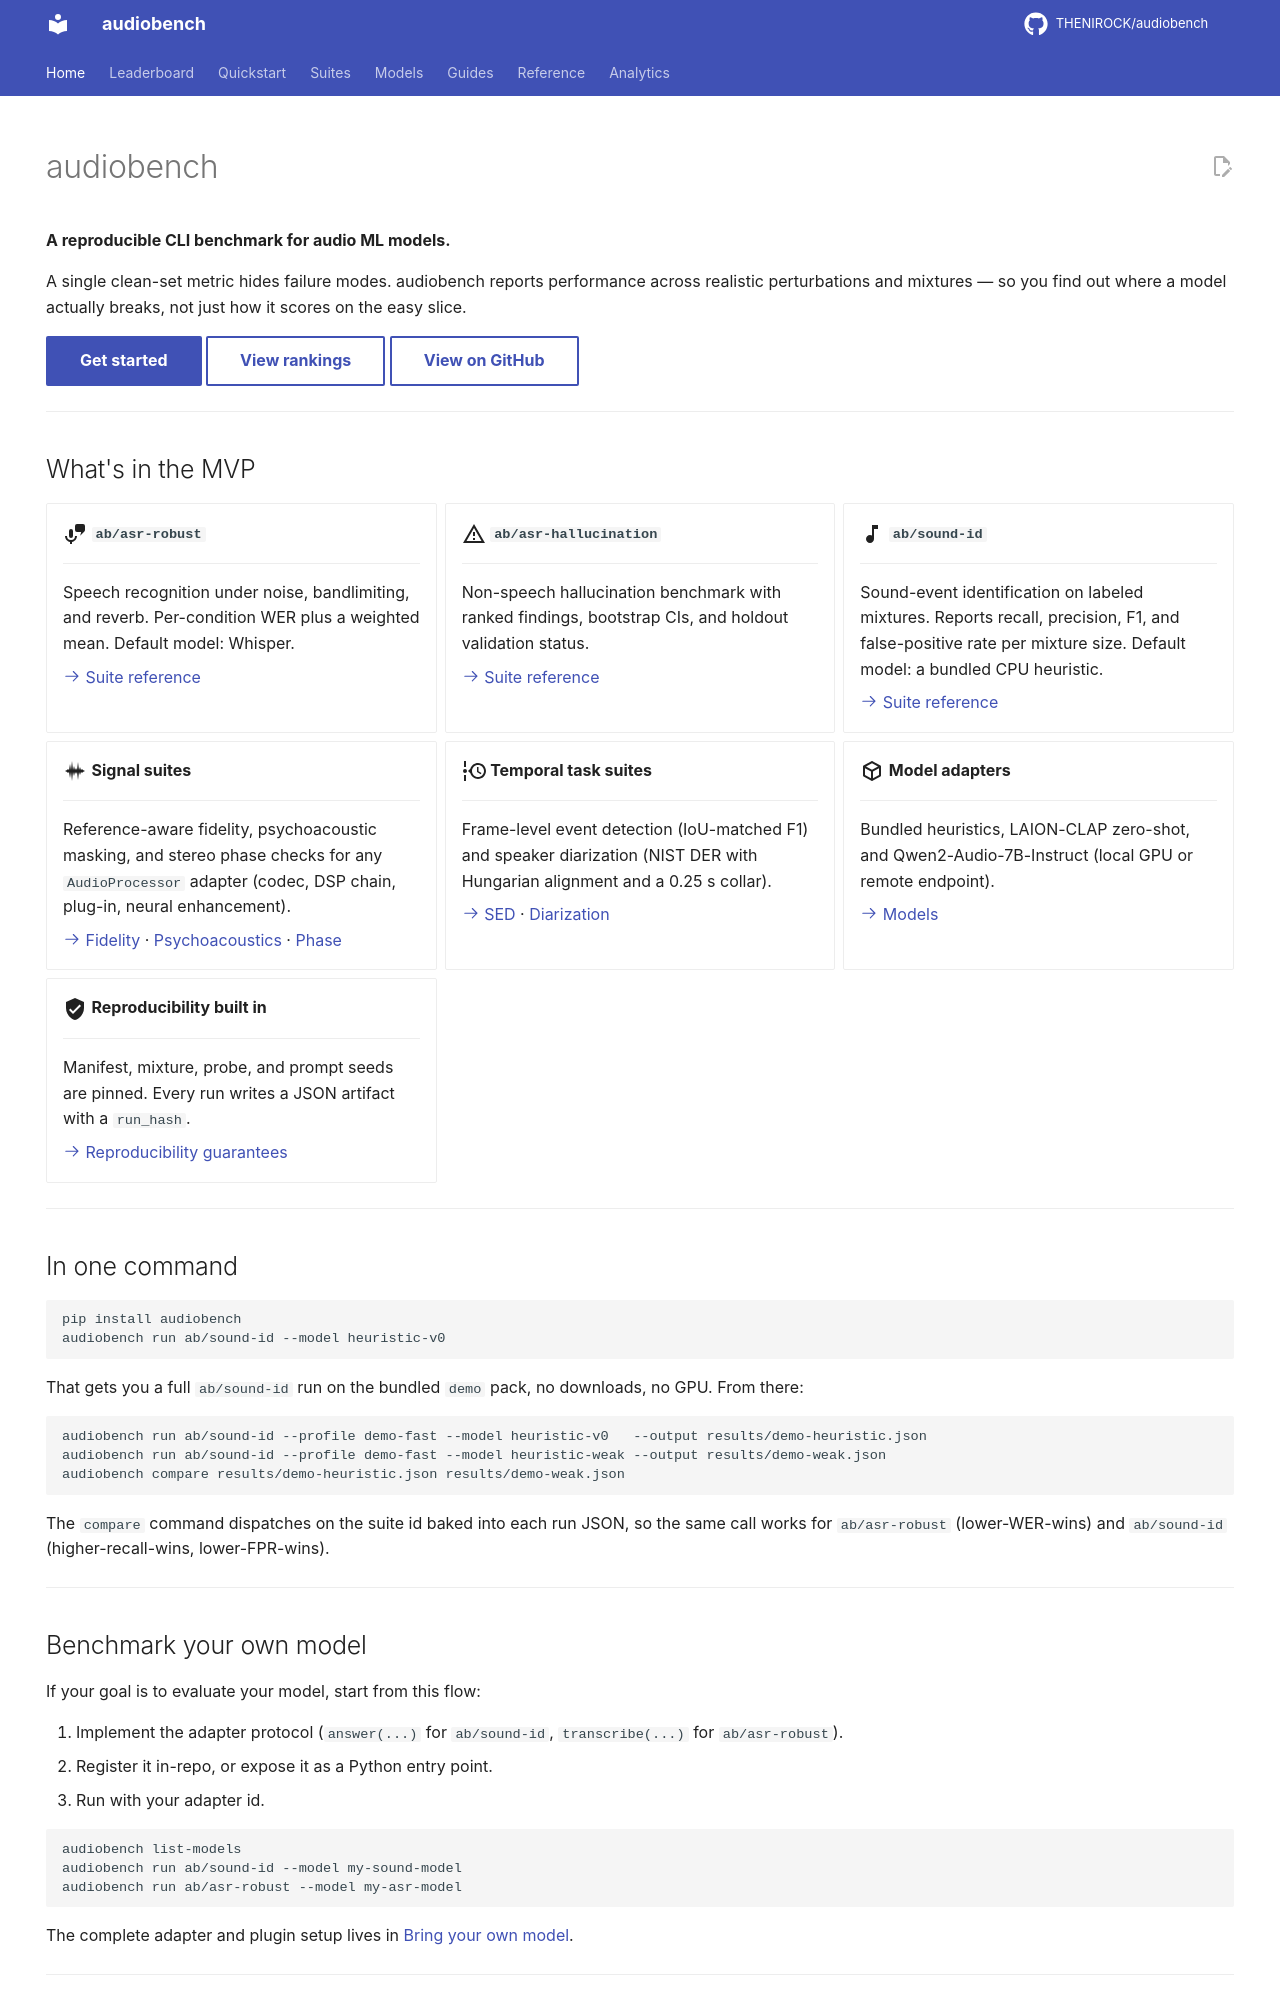

repository: THENIROCK/audiobench · page: index.html · generator: mkdocs

---
hide:
  - navigation
  - toc
---

# audiobench

**A reproducible CLI benchmark for audio ML models.**

A single clean-set metric hides failure modes. audiobench reports performance across realistic perturbations and mixtures — so you find out where a model actually breaks, not just how it scores on the easy slice.

[Get started](quickstart.md){ .md-button .md-button--primary }
[View rankings](leaderboard.md){ .md-button }
[View on GitHub](https://github.com/THENIROCK/audiobench){ .md-button }

---

## What's in the MVP

<div class="grid cards" markdown>

-   :material-microphone-message:{ .lg .middle } **`ab/asr-robust`**

    ---

    Speech recognition under noise, bandlimiting, and reverb. Per-condition WER plus a weighted mean. Default model: Whisper.

    [:octicons-arrow-right-24: Suite reference](suites/asr-robust.md)

-   :material-alert-outline:{ .lg .middle } **`ab/asr-hallucination`**

    ---

    Non-speech hallucination benchmark with ranked findings, bootstrap CIs, and holdout validation status.

    [:octicons-arrow-right-24: Suite reference](suites/asr-hallucination.md)

-   :material-music-note-eighth:{ .lg .middle } **`ab/sound-id`**

    ---

    Sound-event identification on labeled mixtures. Reports recall, precision, F1, and false-positive rate per mixture size. Default model: a bundled CPU heuristic.

    [:octicons-arrow-right-24: Suite reference](suites/sound-id.md)

-   :material-waveform:{ .lg .middle } **Signal suites**

    ---

    Reference-aware fidelity, psychoacoustic masking, and stereo phase checks for any `AudioProcessor` adapter (codec, DSP chain, plug-in, neural enhancement).

    [:octicons-arrow-right-24: Fidelity](suites/fidelity-roundtrip.md) ·
    [Psychoacoustics](suites/psychoacoustic-masking.md) ·
    [Phase](suites/phase-coherence.md)

-   :material-timeline-clock-outline:{ .lg .middle } **Temporal task suites**

    ---

    Frame-level event detection (IoU-matched F1) and speaker diarization (NIST DER with Hungarian alignment and a 0.25 s collar).

    [:octicons-arrow-right-24: SED](suites/sed-urban.md) ·
    [Diarization](suites/diarization-cw.md)

-   :material-cube-outline:{ .lg .middle } **Model adapters**

    ---

    Bundled heuristics, LAION-CLAP zero-shot, and Qwen2-Audio-7B-Instruct (local GPU or remote endpoint).

    [:octicons-arrow-right-24: Models](models/index.md)

-   :material-shield-check:{ .lg .middle } **Reproducibility built in**

    ---

    Manifest, mixture, probe, and prompt seeds are pinned. Every run writes a JSON artifact with a `run_hash`.

    [:octicons-arrow-right-24: Reproducibility guarantees](reference/reproducibility.md)

</div>

---

## In one command

```bash
pip install audiobench
audiobench run ab/sound-id --model heuristic-v0
```

That gets you a full `ab/sound-id` run on the bundled `demo` pack, no downloads, no GPU. From there:

```bash
audiobench run ab/sound-id --profile demo-fast --model heuristic-v0   --output results/demo-heuristic.json
audiobench run ab/sound-id --profile demo-fast --model heuristic-weak --output results/demo-weak.json
audiobench compare results/demo-heuristic.json results/demo-weak.json
```

The `compare` command dispatches on the suite id baked into each run JSON, so the same call works for `ab/asr-robust` (lower-WER-wins) and `ab/sound-id` (higher-recall-wins, lower-FPR-wins).

---
